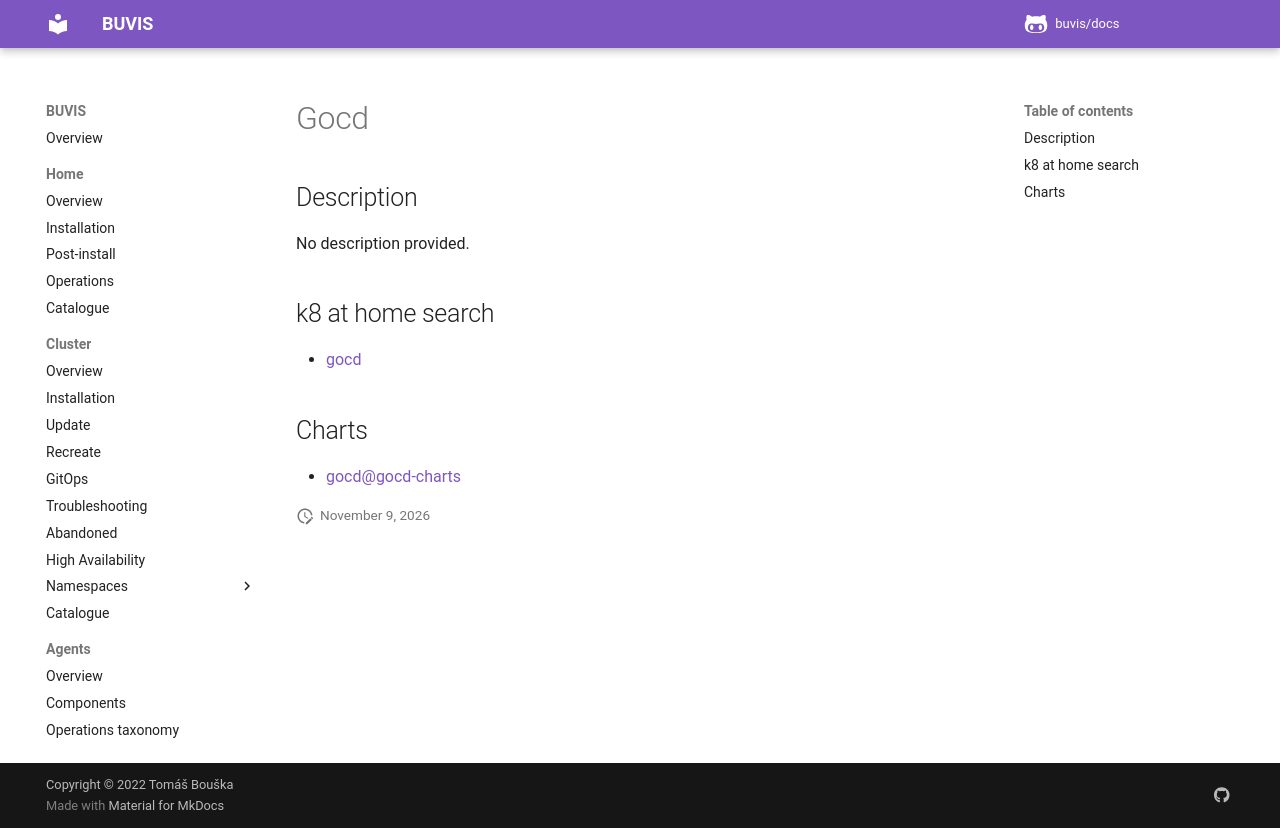

repository: buvis/docs · page: cluster/catalogue/gocd/index.html · generator: mkdocs

# Gocd

## Description

No description provided.

## k8 at home search

- [gocd](https://nanne.dev/k8s-at-home-search/#/gocd)

## Charts

- [gocd@gocd-charts](https://gocd.github.io/helm-chart/)
